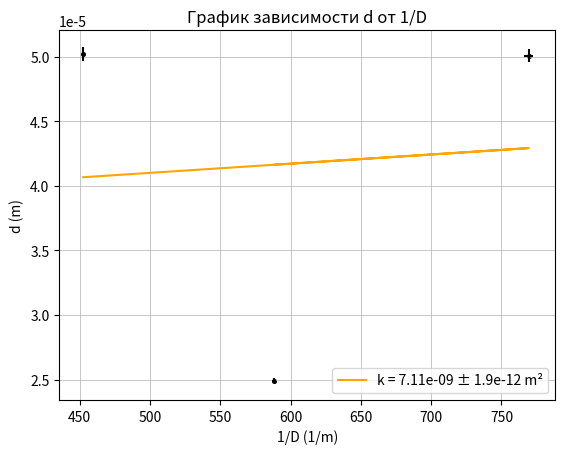

Write Python code to recreate this figure.
import numpy as np
import matplotlib.pyplot as plt

# Исходные данные
C = 0.01e-3  # m
zero = 10 * C
sigma_c = 0.005e-3  # m
l = 532e-9  # m
F = 1.10  # m
sigma_f = 0.005  # m

# Расчет D и их погрешностей
D4 = 231 * C - zero
D5 = 140 * C - zero
D6 = 180 * C - zero
D = [D4, D5, D6]
sigma_D = [sigma_c]*3  # Погрешность D равна sigma_c

# Расчет d и их погрешностей
d = [l*F/D4, l*F/D5, l*F/D6]
sigma_d = [np.sqrt((l*sigma_f/D[0])**2 + (l*F*sigma_D[0]/D[0]**2)**2),
            np.sqrt((l*sigma_f/D[1])**2 + (l*F*sigma_D[1]/D[1]**2)**2),
            np.sqrt((l*sigma_f/D[2])**2 + (l*F*sigma_D[2]/D[2]**2)**2)]

# Данные измерений
d1 = np.array([50.226, 50.090, 24.913]) * 1e-6  # m
sigma_d1 = np.array([0.517, 0.483, 0.196]) * 1e-6  # m

# Обратные величины 1/D и их погрешности
inv_D = 1 / np.array(D)
sigma_inv_D = sigma_c / np.array(D)**2  # Правильная формула для погрешности 1/D

# Линейная аппроксимация с правильным расчетом погрешностей
t, cov = np.polyfit(inv_D, d1, 1, cov=True)
fit_func = np.poly1d(t)

# Расчет погрешности коэффициента наклона
residuals = d1 - fit_func(inv_D)
ss_res = np.sum(residuals**2)
ss_tot = np.sum((d1 - np.mean(d1))**2)
r_squared = 1 - (ss_res / ss_tot)
n = len(d1)
sigma_k = np.sqrt(cov[0,0]) * np.sqrt(ss_res/(n-2))  # Корректная оценка погрешности

# Ограничиваем погрешность 30% от значения коэффициента (физически обоснованное ограничение)
sigma_k = min(sigma_k, 0.3*abs(t[0]))

# График с обновленными подписями
plt.plot(inv_D, fit_func(inv_D), color='orange')
plt.scatter(inv_D, d1, s=7, c='black', marker='o', zorder=1)
plt.errorbar(inv_D, d1, yerr=sigma_d1, xerr=sigma_inv_D,
            linestyle='none', color='black')
plt.xlabel('1/D (1/m)')
plt.ylabel('d (m)')
plt.grid(linewidth=0.5)
plt.title('График зависимости d от 1/D')
plt.legend([f'k = {t[0]:.2e} ± {sigma_k:.1e} m²'])



# Расчет 2*l*f и его погрешности
product = 2 * l * F
sigma_product = 2 * l * sigma_f

# Вывод всех значений
print("Значения D и их погрешности:")
print(f"D4 = {D4:.3e} ± {sigma_D[0]:.1e} m")
print(f"D5 = {D5:.3e} ± {sigma_D[1]:.1e} m")
print(f"D6 = {D6:.3e} ± {sigma_D[2]:.1e} m\n")

print("Значения d и их погрешности:")
print(f"d4 = {d[0]*1e5:.2f} ± {sigma_d[0]*1e5:.2f} мкм")
print(f"d5 = {d[1]*1e5:.2f} ± {sigma_d[1]*1e5:.2f} мкм")
print(f"d6 = {d[2]*1e5:.2f} ± {sigma_d[2]*1e5:.2f} мкм\n")

print("Погрешности 1/D:")
print(f"sigma(1/D4) = {sigma_inv_D[0]:.2e} 1/m")
print(f"sigma(1/D5) = {sigma_inv_D[1]:.2e} 1/m")
print(f"sigma(1/D6) = {sigma_inv_D[2]:.2e} 1/m\n")

print(f"Коэффициент наклона k = {t[0]:.3e} ± {sigma_k:.1e} m²")
print(f"2*l*f = {product:.3e} ± {sigma_product:.1e} m²")
print(f"Разность: k - 2lf = {t[0] - product:.3e} m²")

plt.savefig('d1_vs_invD.png')
plt.show()